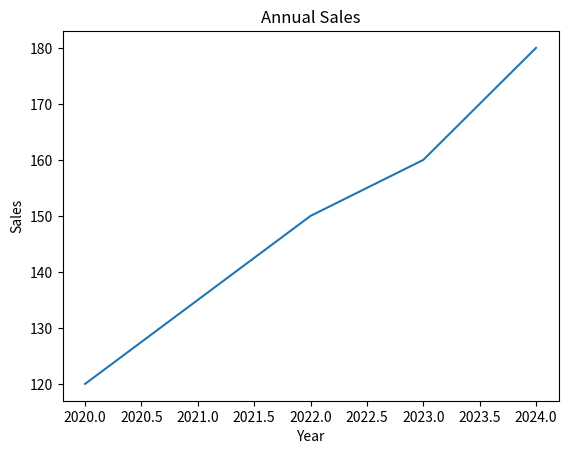

The script that saved this image: (Note: this script raises an exception after producing the figure.)
from matplotlib import pyplot as plt
import csv
import numpy as np

# ======================================
# Part 1: Simple line plot with basic pyplot
# ======================================

years = [2020, 2021, 2022, 2023, 2024]
sales = [120, 135, 150, 160, 180]

plt.figure()  # create a new figure
plt.plot(years, sales)  # line plot
plt.xlabel("Year")
plt.ylabel("Sales")
plt.title("Annual Sales")
plt.savefig("annual_sales.png")
print("Plot saved as annual_sales.png")

# ======================================
# Part 2: Read CSV and make a bar chart
# ======================================

with open("student.csv", "r", encoding="utf-8") as f:
    csv_reader = csv.DictReader(f)
    rows = [row for row in csv_reader]

print("rows:", rows)

names = [row["name"] for row in rows]
scores = [int(row["score"]) for row in rows]

plt.figure()  # create another figure
plt.bar(names, scores)  # bar chart
plt.xlabel("Name")
plt.ylabel("Score")
plt.title("Score for students")
plt.savefig("Students_Scores.png")
print("Saved Students_Scores.png")

# ======================================
# Part 3: Object-oriented plotting with fig and ax
# ======================================

x = [0, 1, 2, 3, 4]
y = [1, 4, 9, 16, 25]

fig, ax = plt.subplots()
ax.plot(x, y)
ax.set_xlabel("x")
ax.set_ylabel("y")
ax.set_title("y = x^2")
fig.savefig("quadratic.png")
print("Saved quadratic.png")

# ======================================
# Part 4: Multiple subplots
# ======================================

# np.linspace(start, stop, number_of_points)
x = np.linspace(-2, 2, 100)

# create 1 row and 3 columns of subplots
fig, axes = plt.subplots(nrows=1, ncols=3, figsize=(12, 4))

axes[0].plot(x, x)
axes[0].set_xlabel("x")
axes[0].set_ylabel("y")
axes[0].set_title("y = x")

axes[1].plot(x, x**2)
axes[1].set_xlabel("x")
axes[1].set_ylabel("y")
axes[1].set_title("y = x^2")

axes[2].plot(x, x**3)
axes[2].set_xlabel("x")
axes[2].set_ylabel("y")
axes[2].set_title("y = x^3")

fig.tight_layout()  # avoid overlap between subplots
fig.savefig("three_pictures.png")
print("Saved three_pictures.png")

# ======================================
# Part 5: Multiple lines in one plot
# ======================================

x = np.linspace(-3, 4, 100)

fig, ax = plt.subplots()
ax.plot(x, x, label="y = x")
ax.plot(x, x**2, label="y = x^2")
ax.plot(x, x**3, label="y = x^3")

ax.set_xlabel("x")
ax.set_ylabel("y")
ax.set_title("3 lines in 1 picture")
ax.legend()  # show legend for labels

fig.savefig("three_lines.png")
print("Saved three_lines.png")
